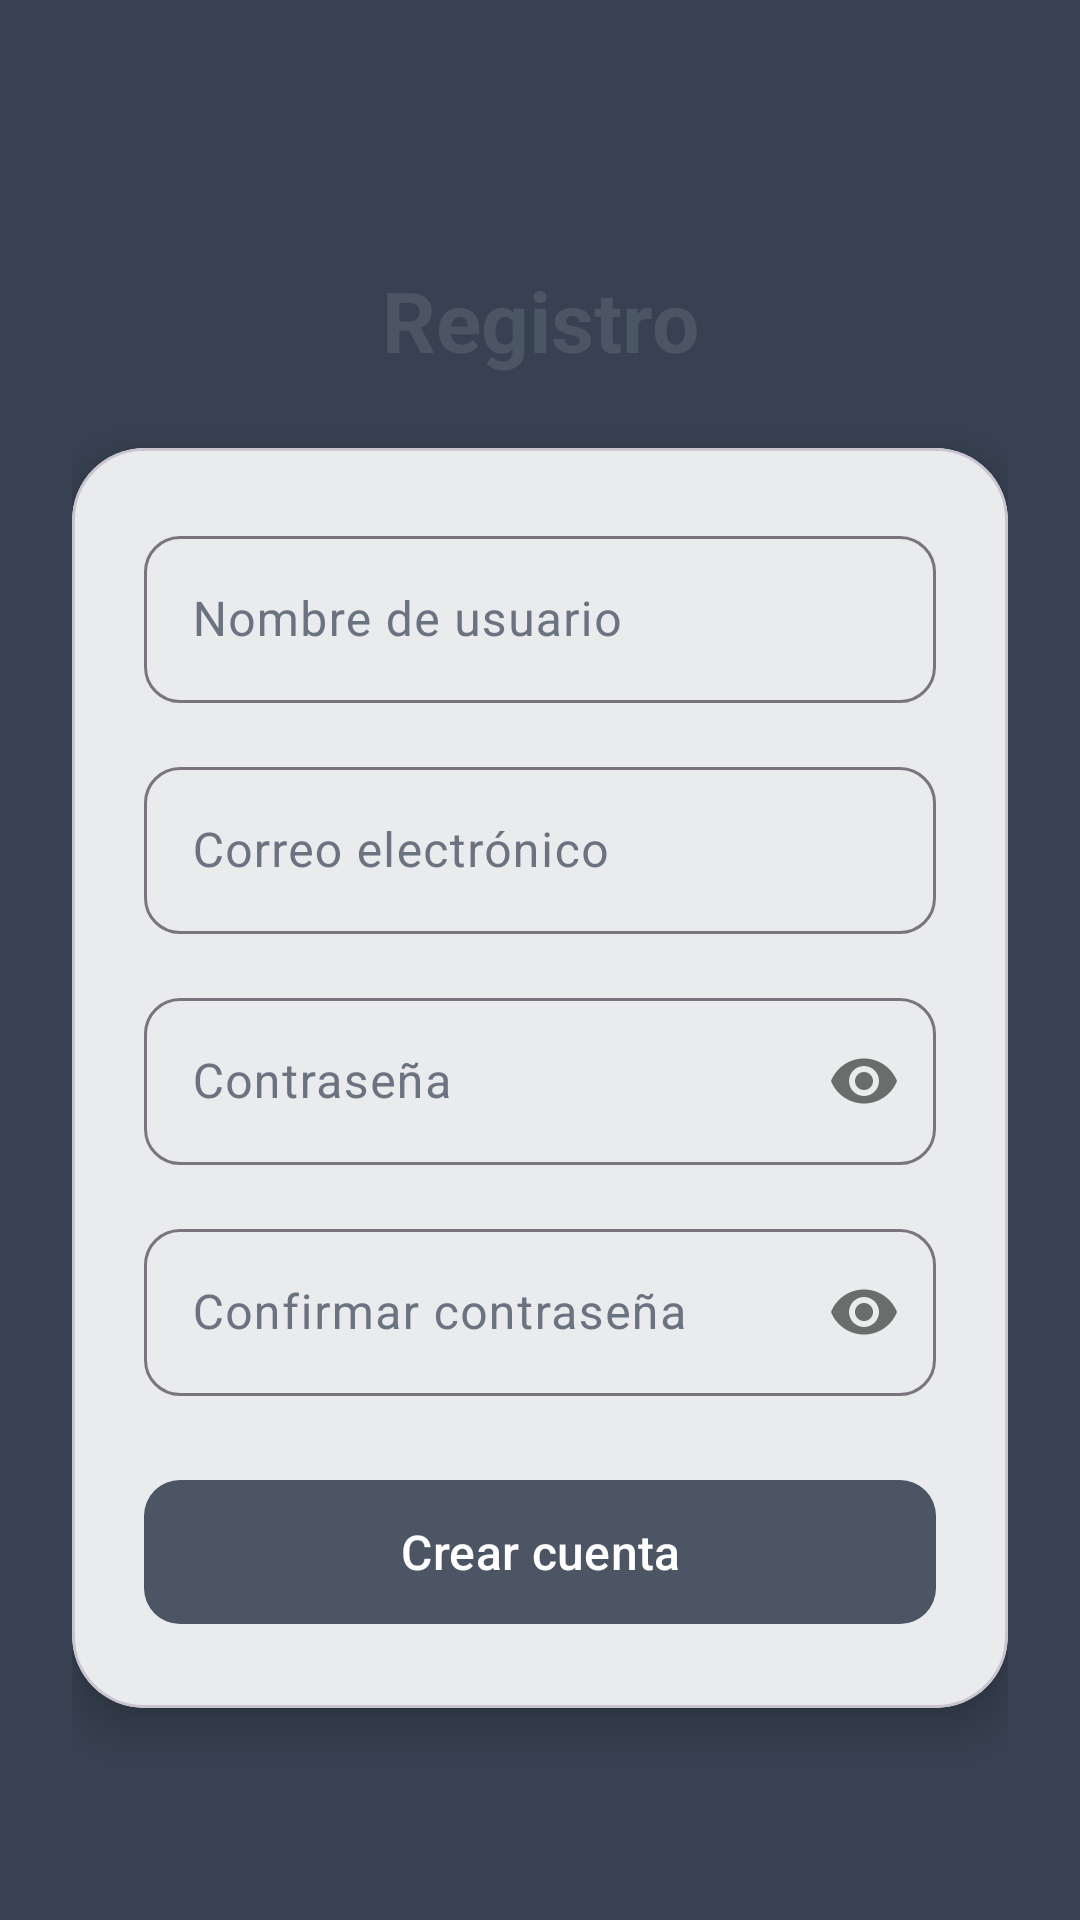

Produce the Android XML layout that renders to this screen, including the resource entries it uses.
<!-- AndroidManifest.xml: application theme Theme.BusinessUp -->
<!-- res/layout/activity_register.xml -->
<?xml version="1.0" encoding="utf-8"?>
<androidx.constraintlayout.widget.ConstraintLayout xmlns:android="http://schemas.android.com/apk/res/android"
    xmlns:app="http://schemas.android.com/apk/res-auto"
    android:layout_width="match_parent"
    android:layout_height="match_parent"
    android:background="@color/background_dark">

    <ScrollView
        android:layout_width="match_parent"
        android:layout_height="match_parent"
        android:fillViewport="true">

        <androidx.constraintlayout.widget.ConstraintLayout
            android:layout_width="match_parent"
            android:layout_height="wrap_content"
            android:padding="24dp">

            
            <ImageButton
                android:id="@+id/btnBack"
                android:layout_width="48dp"
                android:layout_height="48dp"
                android:background="?attr/selectableItemBackgroundBorderless"
                android:src="@drawable/ic_arrow_back"
                app:layout_constraintStart_toStartOf="parent"
                app:layout_constraintTop_toTopOf="parent"
                app:tint="@color/text_primary"
                android:contentDescription="@string/btn_back" />

            <TextView
                android:id="@+id/tvTitle"
                android:layout_width="wrap_content"
                android:layout_height="wrap_content"
                android:layout_marginTop="16dp"
                android:text="@string/register_title"
                android:textColor="@color/primary"
                android:textSize="28sp"
                android:textStyle="bold"
                app:layout_constraintEnd_toEndOf="parent"
                app:layout_constraintStart_toStartOf="parent"
                app:layout_constraintTop_toBottomOf="@id/btnBack" />

            
            <com.google.android.material.card.MaterialCardView
                android:id="@+id/cardRegister"
                android:layout_width="match_parent"
                android:layout_height="wrap_content"
                android:layout_marginTop="24dp"
                app:cardBackgroundColor="@color/card_background"
                app:cardCornerRadius="24dp"
                app:cardElevation="8dp"
                app:layout_constraintEnd_toEndOf="parent"
                app:layout_constraintStart_toStartOf="parent"
                app:layout_constraintTop_toBottomOf="@id/tvTitle">

                <LinearLayout
                    android:layout_width="match_parent"
                    android:layout_height="wrap_content"
                    android:orientation="vertical"
                    android:padding="24dp">

                    
                    <com.google.android.material.textfield.TextInputLayout
                        android:id="@+id/tilUsername"
                        android:layout_width="match_parent"
                        android:layout_height="wrap_content"
                        android:layout_marginBottom="16dp"
                        app:boxCornerRadiusBottomEnd="12dp"
                        app:boxCornerRadiusBottomStart="12dp"
                        app:boxCornerRadiusTopEnd="12dp"
                        app:boxCornerRadiusTopStart="12dp"
                        style="@style/Widget.Material3.TextInputLayout.OutlinedBox">

                        <com.google.android.material.textfield.TextInputEditText
                            android:id="@+id/etUsername"
                            android:layout_width="match_parent"
                            android:layout_height="wrap_content"
                            android:hint="@string/register_username"
                            android:inputType="text"
                            android:textColor="@color/text_primary" />
                    </com.google.android.material.textfield.TextInputLayout>

                    
                    <com.google.android.material.textfield.TextInputLayout
                        android:id="@+id/tilEmail"
                        android:layout_width="match_parent"
                        android:layout_height="wrap_content"
                        android:layout_marginBottom="16dp"
                        app:boxCornerRadiusBottomEnd="12dp"
                        app:boxCornerRadiusBottomStart="12dp"
                        app:boxCornerRadiusTopEnd="12dp"
                        app:boxCornerRadiusTopStart="12dp"
                        style="@style/Widget.Material3.TextInputLayout.OutlinedBox">

                        <com.google.android.material.textfield.TextInputEditText
                            android:id="@+id/etEmail"
                            android:layout_width="match_parent"
                            android:layout_height="wrap_content"
                            android:hint="@string/register_email"
                            android:inputType="textEmailAddress"
                            android:textColor="@color/text_primary" />
                    </com.google.android.material.textfield.TextInputLayout>

                    
                    <com.google.android.material.textfield.TextInputLayout
                        android:id="@+id/tilPassword"
                        android:layout_width="match_parent"
                        android:layout_height="wrap_content"
                        android:layout_marginBottom="16dp"
                        app:boxCornerRadiusBottomEnd="12dp"
                        app:boxCornerRadiusBottomStart="12dp"
                        app:boxCornerRadiusTopEnd="12dp"
                        app:boxCornerRadiusTopStart="12dp"
                        app:passwordToggleEnabled="true"
                        style="@style/Widget.Material3.TextInputLayout.OutlinedBox">

                        <com.google.android.material.textfield.TextInputEditText
                            android:id="@+id/etPassword"
                            android:layout_width="match_parent"
                            android:layout_height="wrap_content"
                            android:hint="@string/register_password"
                            android:inputType="textPassword"
                            android:textColor="@color/text_primary" />
                    </com.google.android.material.textfield.TextInputLayout>

                    
                    <com.google.android.material.textfield.TextInputLayout
                        android:id="@+id/tilConfirmPassword"
                        android:layout_width="match_parent"
                        android:layout_height="wrap_content"
                        android:layout_marginBottom="24dp"
                        app:boxCornerRadiusBottomEnd="12dp"
                        app:boxCornerRadiusBottomStart="12dp"
                        app:boxCornerRadiusTopEnd="12dp"
                        app:boxCornerRadiusTopStart="12dp"
                        app:passwordToggleEnabled="true"
                        style="@style/Widget.Material3.TextInputLayout.OutlinedBox">

                        <com.google.android.material.textfield.TextInputEditText
                            android:id="@+id/etConfirmPassword"
                            android:layout_width="match_parent"
                            android:layout_height="wrap_content"
                            android:hint="@string/register_confirm_password"
                            android:inputType="textPassword"
                            android:textColor="@color/text_primary" />
                    </com.google.android.material.textfield.TextInputLayout>

                    
                    <com.google.android.material.button.MaterialButton
                        android:id="@+id/btnRegister"
                        android:layout_width="match_parent"
                        android:layout_height="56dp"
                        android:text="@string/register_btn"
                        android:textSize="16sp"
                        app:backgroundTint="@color/primary"
                        app:cornerRadius="12dp" />

                </LinearLayout>
            </com.google.android.material.card.MaterialCardView>

            
            <ProgressBar
                android:id="@+id/progressBar"
                android:layout_width="wrap_content"
                android:layout_height="wrap_content"
                android:visibility="gone"
                android:indeterminateTint="@color/primary"
                app:layout_constraintBottom_toBottomOf="parent"
                app:layout_constraintEnd_toEndOf="parent"
                app:layout_constraintStart_toStartOf="parent"
                app:layout_constraintTop_toTopOf="parent" />

        </androidx.constraintlayout.widget.ConstraintLayout>
    </ScrollView>

</androidx.constraintlayout.widget.ConstraintLayout>
<!-- resources referenced by this layout -->
<resources>
  <color name="background_dark">#374151</color>
  <color name="card_background">#FFFFFF</color>
  <color name="primary">#4B5563</color>
  <color name="text_primary">#111827</color>
  <string name="btn_back">Atrás</string>
  <string name="register_btn">Crear cuenta</string>
  <string name="register_confirm_password">Confirmar contraseña</string>
  <string name="register_email">Correo electrónico</string>
  <string name="register_password">Contraseña</string>
  <string name="register_title">Registro</string>
  <string name="register_username">Nombre de usuario</string>
  <color name="primary_dark">#374151</color>
  <color name="primary_variant">#1F2937</color>
  <color name="white">#FFFFFF</color>
  <color name="background_main">#F3F4F6</color>
  <color name="background_input">#F3F4F6</color>
  <color name="text_secondary">#6B7280</color>
  <color name="error">#EF4444</color>
  <color name="header_background">#374151</color>
  <color name="navigation_bar">#FFFFFF</color>
  <color name="text_hint">#9CA3AF</color>
  <style name="Theme.BusinessUp.Dialog" parent="ThemeOverlay.Material3.MaterialAlertDialog">
          <item name="android:background">@color/card_background</item>
          <item name="android:textColorPrimary">@color/text_primary</item>
          <item name="android:textColorSecondary">@color/text_secondary</item>
          <item name="colorSurface">@color/card_background</item>
          <item name="colorOnSurface">@color/text_primary</item>
          <item name="colorOnSurfaceVariant">@color/text_secondary</item>
          <item name="colorPrimary">@color/primary</item>
          <item name="shapeAppearanceOverlay">@style/DialogShapeAppearance</item>
      </style>
  <style name="BottomNavStyle" parent="Widget.Material3.BottomNavigationView">
          <item name="backgroundTint">@color/white</item>
          <item name="itemIconTint">@color/bottom_nav_color_selector</item>
          <item name="itemTextColor">@color/bottom_nav_color_selector</item>
          <item name="itemActiveIndicatorStyle">@style/BottomNavIndicator</item>
      </style>
  <style name="DialogShapeAppearance" parent="">
          <item name="cornerFamily">rounded</item>
          <item name="cornerSize">16dp</item>
      </style>
  <style name="BottomNavIndicator" parent="Widget.Material3.BottomNavigationView.ActiveIndicator">
          <item name="android:color">@color/background_input</item>
      </style>
</resources>
